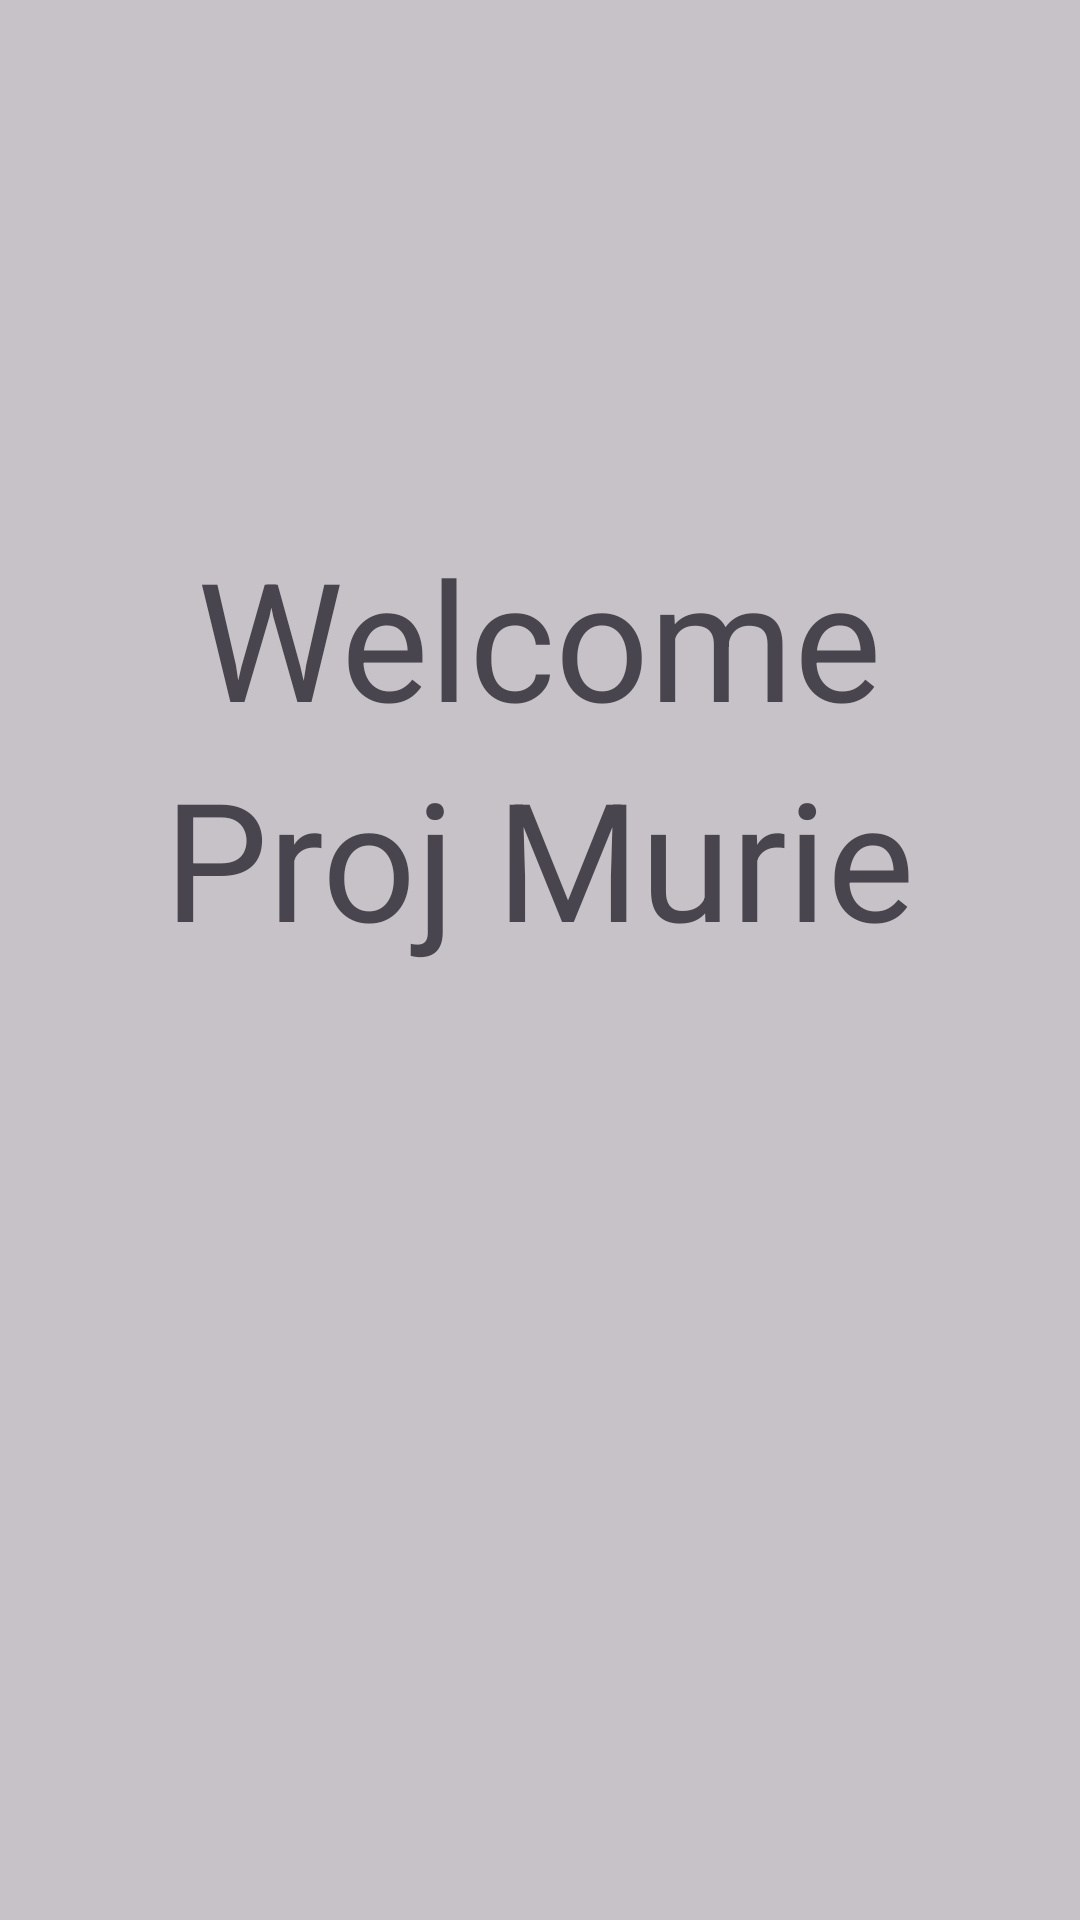

Layout XML and referenced resources for this Android screen:
<!-- AndroidManifest.xml: application theme Theme.BCS421_Individual_Project1 -->
<!-- res/layout/activity_loading.xml -->
<?xml version="1.0" encoding="utf-8"?>
<LinearLayout xmlns:android="http://schemas.android.com/apk/res/android"
    xmlns:app="http://schemas.android.com/apk/res-auto"
    xmlns:tools="http://schemas.android.com/tools"
    android:layout_width="match_parent"
    android:layout_height="match_parent"
    android:orientation="vertical"
    android:gravity="center"
    android:background="@color/cardview_shadow_start_color"
    tools:context=".LoadingActivity">

    <TextView
        android:layout_width="wrap_content"
        android:layout_height="wrap_content"
        android:text="Welcome"
        android:textSize="55sp"
        android:layout_marginTop="50dp"
        app:layout_constraintBottom_toBottomOf="parent"
        app:layout_constraintEnd_toEndOf="parent"
        app:layout_constraintStart_toStartOf="parent"
        app:layout_constraintTop_toTopOf="parent" />
    <TextView
        android:layout_width="wrap_content"
        android:layout_height="wrap_content"
        android:text="Proj Murie"
        android:textSize="55sp"
        app:layout_constraintBottom_toBottomOf="parent"
        app:layout_constraintEnd_toEndOf="parent"
        app:layout_constraintStart_toStartOf="parent"
        app:layout_constraintTop_toTopOf="parent" />

    <ImageView
        android:id="@+id/imageView"
        android:layout_width="@android:dimen/thumbnail_width"
        android:layout_height="@android:dimen/thumbnail_height"
        android:src="@mipmap/ic_launcher_round"
        android:visibility="visible"
        app:layout_constraintBottom_toBottomOf="parent"
        app:layout_constraintEnd_toEndOf="parent"
        app:layout_constraintStart_toStartOf="parent"
        app:layout_constraintTop_toTopOf="parent" />

</LinearLayout>
<!-- resources referenced by this layout -->
<resources>
  <style name="Theme.BCS421_Individual_Project1" parent="Base.Theme.BCS421_Individual_Project1" />
  <style name="Base.Theme.BCS421_Individual_Project1" parent="Theme.Material3.DayNight.NoActionBar">
          
          
      </style>
</resources>
